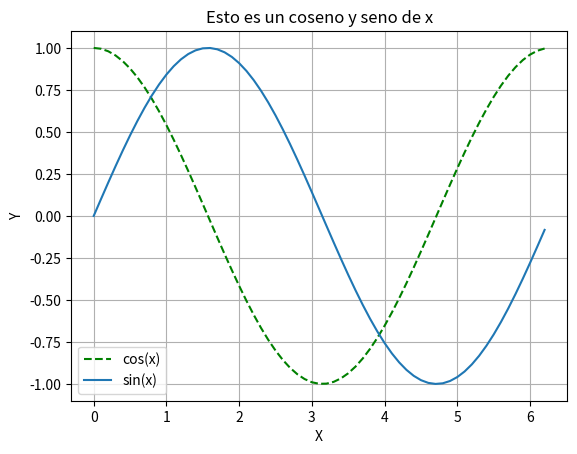

Recreate this plot in Python.
import matplotlib.pyplot as plt
import numpy as np

x = np.arange(0, 2*np.pi, 0.1)
y = np.cos(x)
z = np.sin(x)

plt.plot(x,y, '--g', label="cos(x)")
plt.plot(x,z, label="sin(x)")
plt.title('Esto es un coseno y seno de x')
plt.xlabel('X')
plt.ylabel('Y')
plt.legend()
plt.grid()
plt.show()
